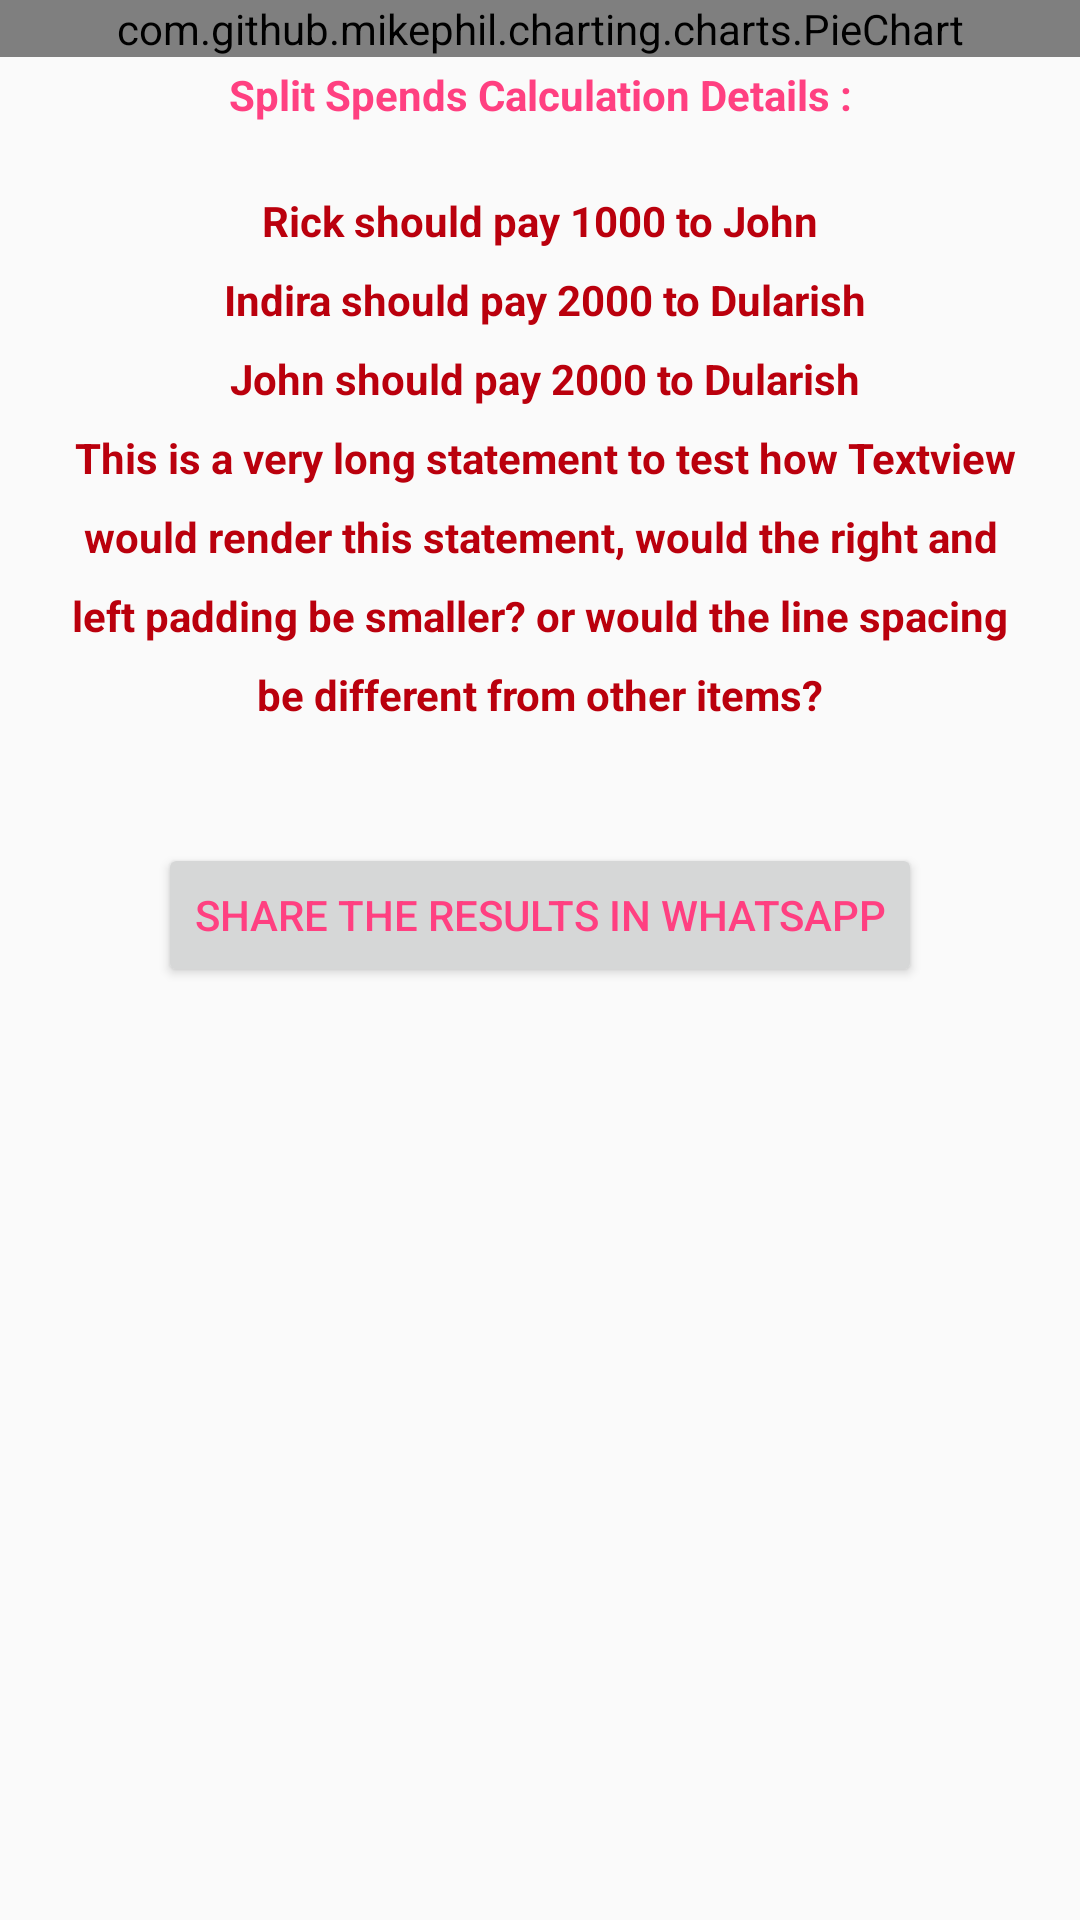

Here is an Android app screen rendered from its layout file. Give the layout XML and the strings, colors and styles it references.
<!-- AndroidManifest.xml: application theme AppTheme -->
<!-- res/layout/results_activity_tab_2.xml -->
<?xml version="1.0" encoding="utf-8"?>
<ScrollView android:layout_width="fill_parent"
    android:layout_height="wrap_content"
    xmlns:android="http://schemas.android.com/apk/res/android">

<LinearLayout
    xmlns:android="http://schemas.android.com/apk/res/android"
    android:id="@+id/ResultsLinearLayout_tab_2"
    android:layout_height="wrap_content"
    android:layout_width="match_parent"
    android:orientation="vertical"
    android:gravity="center_horizontal">
    <com.github.mikephil.charting.charts.PieChart
        android:layout_width="match_parent"
        android:layout_height="match_parent"
        android:id="@+id/piechart">

    </com.github.mikephil.charting.charts.PieChart>
    <TextView
        android:id="@+id/resultsActivity_tab_header_View_tab_2"
        android:layout_width="match_parent"
        android:layout_height="wrap_content"
        android:text="@string/tab_2_tab_header_text"
        android:textStyle="bold"
        android:padding="@dimen/results_outputview_padding_tab_header"
        android:gravity="center_horizontal"
        android:lineSpacingExtra="@dimen/results_line_spacing"
        android:textColor="@color/colorAccent"/>
    <TextView
        android:id="@+id/resultsActivity_Output_View_tab_2"
        android:layout_width="match_parent"
        android:layout_height="wrap_content"
        android:text="@string/sampleOutputText"
        android:textStyle="bold"
        android:padding="@dimen/results_outputview_padding"
        android:gravity="center_horizontal"
        android:lineSpacingExtra="@dimen/results_line_spacing"
        android:textColor="@color/colorPrimaryDark"/>
    <Button
        android:layout_width="wrap_content"
        android:layout_height="wrap_content"
        android:id="@+id/whatsapp_share_button_tab_2"
        android:text="@string/whatsapp_share_button_text"
        android:layout_margin="@dimen/share_button_padding"
        android:textColor="@color/colorAccent"/>

</LinearLayout>
    </ScrollView>
<!-- resources referenced by this layout -->
<resources>
  <color name="colorAccent">#FF4081</color>
  <color name="colorPrimaryDark">#ba000d</color>
  <dimen name="results_line_spacing">10dp</dimen>
  <dimen name="results_outputview_padding">20dp</dimen>
  <dimen name="results_outputview_padding_tab_header">3dp</dimen>
  <dimen name="share_button_padding">20dp</dimen>
  <string name="sampleOutputText">Rick should pay 1000 to John\n
          Indira should pay 2000 to Dularish\n
          John should pay 2000 to Dularish\n
          This is a very long statement to test how Textview would render this statement,
          would the right and left padding be smaller? or would the line spacing be different from other items?</string>
  <string name="tab_2_tab_header_text">Split Spends Calculation Details :</string>
  <string name="whatsapp_share_button_text">Share the results in Whatsapp</string>
  <style name="AppTheme" parent="Theme.AppCompat.Light.DarkActionBar">
          
          <item name="colorPrimary">@color/colorPrimary</item>
          <item name="colorPrimaryDark">@color/colorPrimaryDark</item>
          <item name="colorAccent">@color/colorAccent</item>
      </style>
  <color name="colorPrimary">#f44336</color>
</resources>
